Run: headless pygame with SDL's dummy video driver; simulated clock (each Clock.tick advances the game by its frame time, no real sleeping); random seed 0; keys injected as events and as key.get_pressed() state; no mouse input.
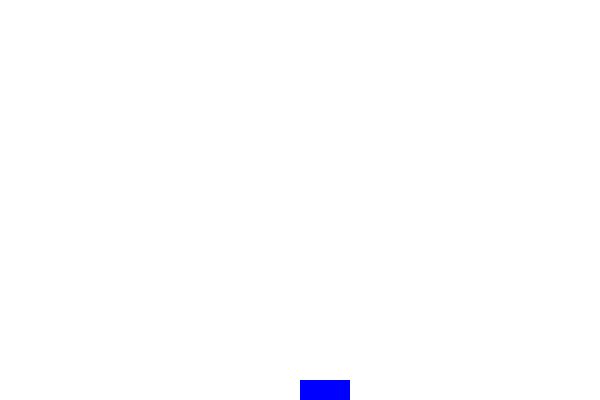
Frame 1 of 4 · flips 1–60 · no input
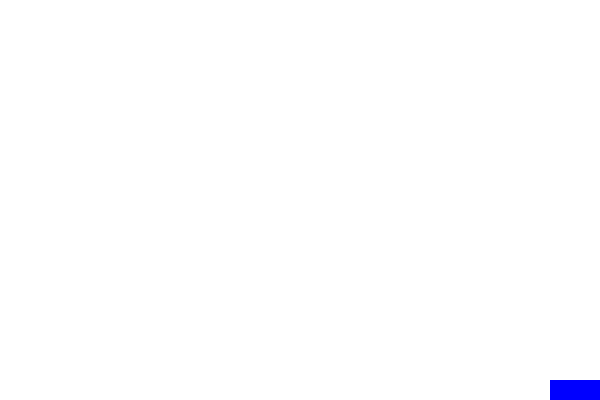
Frame 2 of 4 · flips 61–180 · tapped SPACE, RETURN · held RIGHT (→), D
Frame 3 of 4 · flips 181–300 · held DOWN (↓), S · screen unchanged from frame 2, image omitted
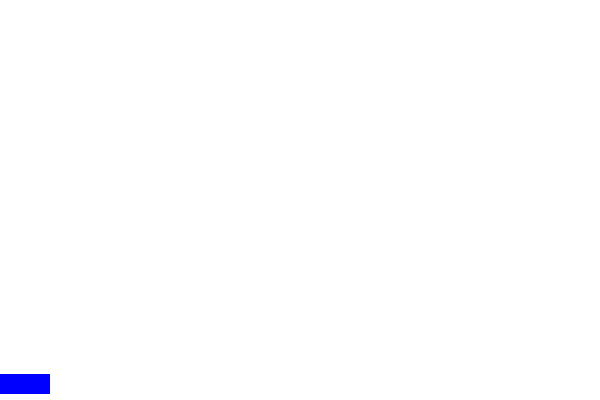
Frame 4 of 4 · flips 301–420 · held LEFT (←), A, UP (↑), W

The pygame program that drew these frames:

import pygame
pygame.init()  # Инициализация библиотеки pygame

W, H = 600, 400  # Ширина и высота окна
WHITE = (255, 255, 255)  # Цвет фона
BLUE = (0, 0, 255)  # Цвет прямоугольника

# Создание окна игры
sc = pygame.display.set_mode((W, H), pygame.RESIZABLE)
pygame.display.set_caption("Мой первый проект на pygame!")  # Название окна

clock = pygame.time.Clock()  # Таймер для контроля FPS
FPS = 60  # Количество кадров в секунду

# Свойства прямоугольника
x = W // 2  # Начальная позиция X
y = H - 20  # Начальная позиция Y (внизу окна)
width = 50  # Ширина
height = 20  # Высота
speed = 5  # Скорость перемещения
jump_height = 10  # Высота прыжка
gravity = 0.5  # Гравитация

# Флаги для управления движением
flLeft = flRight = flUp = False  # Начальное состояние: стоим на месте
on_ground = True  # Флаг, находится ли прямоугольник на земле

while True:  # Главный игровой цикл
    for event in pygame.event.get():  # Обработка событий
        if event.type == pygame.QUIT:  # Закрытие окна
            quit()
        elif event.type == pygame.KEYDOWN:  # Нажатие клавиш
            if event.key == pygame.K_LEFT:  # Если нажата стрелка влево
                flLeft = True
            elif event.key == pygame.K_RIGHT:  # Если нажата стрелка вправо
                flRight = True
            if event.key == pygame.K_UP and on_ground:  # Если нажата стрелка вверх и мы на земле
                flUp = True
                on_ground = False
        elif event.type == pygame.KEYUP:  # Отпускание клавиш
            if event.key == pygame.K_LEFT:  # Если отпущена стрелка влево
                flLeft = False
            elif event.key == pygame.K_RIGHT:  # Если отпущена стрелка вправо
                flRight = False

    # Движение прямоугольника
    if flLeft and x > 0:  # Движение влево
        x -= speed
    if flRight and x < W - width:  # Движение вправо
        x += speed

    # Прыжок и падение
    if flUp:  # Если начат прыжок
        y -= jump_height
        jump_height -= gravity
        if jump_height < 0:  # Если достигнута вершина прыжка
            flUp = False
    else:  # Если персонаж не в прыжке
        if y < H - height:  # Если не на земле, падаем
            y += gravity * 2
        else:  # Если достигнута земля
            y = H - height  # Останавливаемся у нижнего края
            on_ground = True
            jump_height = 10  # Сброс высоты прыжка

    # Сброс флага прыжка
    if on_ground:
        flUp = False
        jump_height = 10

    sc.fill(WHITE)  # Заливка фона
    pygame.draw.rect(sc, BLUE, (x, y, width, height))  # Рисование прямоугольника
    pygame.display.update()  # Обновление содержимого всего экрана
    clock.tick(FPS)  # Поддержание заданного FPS
